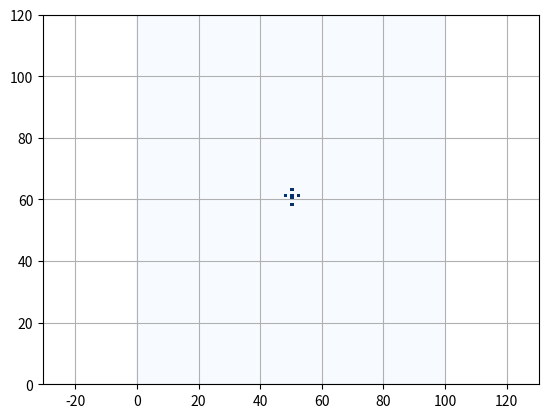
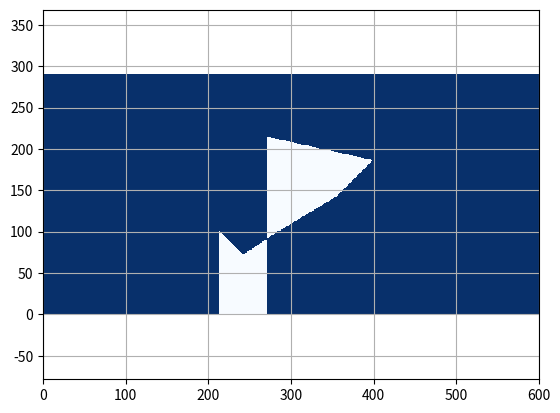

Here is the Python script that generated these plots, in order:

"""

Grid map library in python

[redacted]

"""
from functools import total_ordering
import matplotlib.pyplot as plt
import numpy as np


@total_ordering
class FloatGrid:

    def __init__(self, init_val=0.0):
        self.data = init_val

    def get_float_data(self):
        return self.data

    def __eq__(self, other):
        if not isinstance(other, FloatGrid):
            return NotImplemented
        return self.get_float_data() == other.get_float_data()

    def __lt__(self, other):
        if not isinstance(other, FloatGrid):
            return NotImplemented
        return self.get_float_data() < other.get_float_data()


class GridMap:
    """
    GridMap class
    """

    def __init__(self, width, height, resolution,
                 center_x, center_y, init_val=FloatGrid(0.0)):
        """__init__

        :param width: number of grid for width
        :param height: number of grid for height
        :param resolution: grid resolution [m]
        :param center_x: center x position  [m]
        :param center_y: center y position [m]
        :param init_val: initial value for all grid
        """
        self.width = width
        self.height = height
        self.resolution = resolution
        self.center_x = center_x
        self.center_y = center_y

        self.left_lower_x = self.center_x - self.width / 2.0 * self.resolution
        self.left_lower_y = self.center_y - self.height / 2.0 * self.resolution

        self.n_data = self.width * self.height
        self.data = [init_val] * self.n_data
        self.data_type = type(init_val)

    def get_value_from_xy_index(self, x_ind, y_ind):
        """get_value_from_xy_index

        when the index is out of grid map area, return None

        :param x_ind: x index
        :param y_ind: y index
        """

        grid_ind = self.calc_grid_index_from_xy_index(x_ind, y_ind)

        if 0 <= grid_ind < self.n_data:
            return self.data[grid_ind]
        else:
            return None

    def get_xy_index_from_xy_pos(self, x_pos, y_pos):
        """get_xy_index_from_xy_pos

        :param x_pos: x position [m]
        :param y_pos: y position [m]
        """
        x_ind = self.calc_xy_index_from_position(
            x_pos, self.left_lower_x, self.width)
        y_ind = self.calc_xy_index_from_position(
            y_pos, self.left_lower_y, self.height)

        return x_ind, y_ind

    def set_value_from_xy_pos(self, x_pos, y_pos, val):
        """set_value_from_xy_pos

        return bool flag, which means setting value is succeeded or not

        :param x_pos: x position [m]
        :param y_pos: y position [m]
        :param val: grid value
        """

        x_ind, y_ind = self.get_xy_index_from_xy_pos(x_pos, y_pos)

        if (not x_ind) or (not y_ind):
            return False  # NG

        flag = self.set_value_from_xy_index(x_ind, y_ind, val)

        return flag

    def set_value_from_xy_index(self, x_ind, y_ind, val):
        """set_value_from_xy_index

        return bool flag, which means setting value is succeeded or not

        :param x_ind: x index
        :param y_ind: y index
        :param val: grid value
        """

        if (x_ind is None) or (y_ind is None):
            return False, False

        grid_ind = int(y_ind * self.width + x_ind)

        if 0 <= grid_ind < self.n_data and isinstance(val, self.data_type):
            self.data[grid_ind] = val
            return True  # OK
        else:
            return False  # NG

    def set_value_from_polygon(self, pol_x, pol_y, val, inside=True):
        """set_value_from_polygon

        Setting value inside or outside polygon

        :param pol_x: x position list for a polygon
        :param pol_y: y position list for a polygon
        :param val: grid value
        :param inside: setting data inside or outside
        """

        # making ring polygon
        if (pol_x[0] != pol_x[-1]) or (pol_y[0] != pol_y[-1]):
            np.append(pol_x, pol_x[0])
            np.append(pol_y, pol_y[0])

        # setting value for all grid
        for x_ind in range(self.width):
            for y_ind in range(self.height):
                x_pos, y_pos = self.calc_grid_central_xy_position_from_xy_index(
                    x_ind, y_ind)

                flag = self.check_inside_polygon(x_pos, y_pos, pol_x, pol_y)

                if flag is inside:
                    self.set_value_from_xy_index(x_ind, y_ind, val)

    def calc_grid_index_from_xy_index(self, x_ind, y_ind):
        grid_ind = int(y_ind * self.width + x_ind)
        return grid_ind

    def calc_xy_index_from_grid_index(self, grid_ind):
        y_ind, x_ind = divmod(grid_ind, self.width)
        return x_ind, y_ind

    def calc_grid_index_from_xy_pos(self, x_pos, y_pos):
        """get_xy_index_from_xy_pos

        :param x_pos: x position [m]
        :param y_pos: y position [m]
        """
        x_ind = self.calc_xy_index_from_position(
            x_pos, self.left_lower_x, self.width)
        y_ind = self.calc_xy_index_from_position(
            y_pos, self.left_lower_y, self.height)

        return self.calc_grid_index_from_xy_index(x_ind, y_ind)

    def calc_grid_central_xy_position_from_grid_index(self, grid_ind):
        x_ind, y_ind = self.calc_xy_index_from_grid_index(grid_ind)
        return self.calc_grid_central_xy_position_from_xy_index(x_ind, y_ind)

    def calc_grid_central_xy_position_from_xy_index(self, x_ind, y_ind):
        x_pos = self.calc_grid_central_xy_position_from_index(
            x_ind, self.left_lower_x)
        y_pos = self.calc_grid_central_xy_position_from_index(
            y_ind, self.left_lower_y)

        return x_pos, y_pos

    def calc_grid_central_xy_position_from_index(self, index, lower_pos):
        return lower_pos + index * self.resolution + self.resolution / 2.0

    def calc_xy_index_from_position(self, pos, lower_pos, max_index):
        ind = int(np.floor((pos - lower_pos) / self.resolution))
        if 0 <= ind <= max_index:
            return ind
        else:
            return None

    def check_occupied_from_xy_index(self, x_ind, y_ind, occupied_val):

        val = self.get_value_from_xy_index(x_ind, y_ind)

        if val is None or val >= occupied_val:
            return True
        else:
            return False

    def expand_grid(self, occupied_val=FloatGrid(1.0)):
        x_inds, y_inds, values = [], [], []

        for ix in range(self.width):
            for iy in range(self.height):
                if self.check_occupied_from_xy_index(ix, iy, occupied_val):
                    x_inds.append(ix)
                    y_inds.append(iy)
                    values.append(self.get_value_from_xy_index(ix, iy))

        for (ix, iy, value) in zip(x_inds, y_inds, values):
            self.set_value_from_xy_index(ix + 1, iy, val=value)
            self.set_value_from_xy_index(ix, iy + 1, val=value)
            self.set_value_from_xy_index(ix + 1, iy + 1, val=value)
            self.set_value_from_xy_index(ix - 1, iy, val=value)
            self.set_value_from_xy_index(ix, iy - 1, val=value)
            self.set_value_from_xy_index(ix - 1, iy - 1, val=value)

    @staticmethod
    def check_inside_polygon(iox, ioy, x, y):

        n_point = len(x) - 1
        inside = False
        for i1 in range(n_point):
            i2 = (i1 + 1) % (n_point + 1)

            if x[i1] >= x[i2]:
                min_x, max_x = x[i2], x[i1]
            else:
                min_x, max_x = x[i1], x[i2]
            if not min_x <= iox < max_x:
                continue

            tmp1 = (y[i2] - y[i1]) / (x[i2] - x[i1])
            if (y[i1] + tmp1 * (iox - x[i1]) - ioy) > 0.0:
                inside = not inside

        return inside

    def print_grid_map_info(self):
        print("width:", self.width)
        print("height:", self.height)
        print("resolution:", self.resolution)
        print("center_x:", self.center_x)
        print("center_y:", self.center_y)
        print("left_lower_x:", self.left_lower_x)
        print("left_lower_y:", self.left_lower_y)
        print("n_data:", self.n_data)

    def plot_grid_map(self, ax=None):
        float_data_array = np.array([d.get_float_data() for d in self.data])
        grid_data = np.reshape(float_data_array, (self.height, self.width))
        if not ax:
            fig, ax = plt.subplots()
        heat_map = ax.pcolor(grid_data, cmap="Blues", vmin=0.0, vmax=1.0)
        plt.axis("equal")

        return heat_map


def polygon_set_demo():
    ox = [0.0, 4.35, 20.0, 50.0, 100.0, 130.0, 40.0]
    oy = [0.0, -4.15, -20.0, 0.0, 30.0, 60.0, 80.0]

    grid_map = GridMap(600, 290, 0.7, 60.0, 30.5)

    grid_map.set_value_from_polygon(ox, oy, FloatGrid(1.0), inside=False)

    grid_map.plot_grid_map()

    plt.axis("equal")
    plt.grid(True)


def position_set_demo():
    grid_map = GridMap(100, 120, 0.5, 10.0, -0.5)

    grid_map.set_value_from_xy_pos(10.1, -1.1, FloatGrid(1.0))
    grid_map.set_value_from_xy_pos(10.1, -0.1, FloatGrid(1.0))
    grid_map.set_value_from_xy_pos(10.1, 1.1, FloatGrid(1.0))
    grid_map.set_value_from_xy_pos(11.1, 0.1, FloatGrid(1.0))
    grid_map.set_value_from_xy_pos(10.1, 0.1, FloatGrid(1.0))
    grid_map.set_value_from_xy_pos(9.1, 0.1, FloatGrid(1.0))

    grid_map.plot_grid_map()

    plt.axis("equal")
    plt.grid(True)


def main():
    print("start!!")

    position_set_demo()
    polygon_set_demo()

    plt.show()

    print("done!!")


if __name__ == '__main__':
    main()